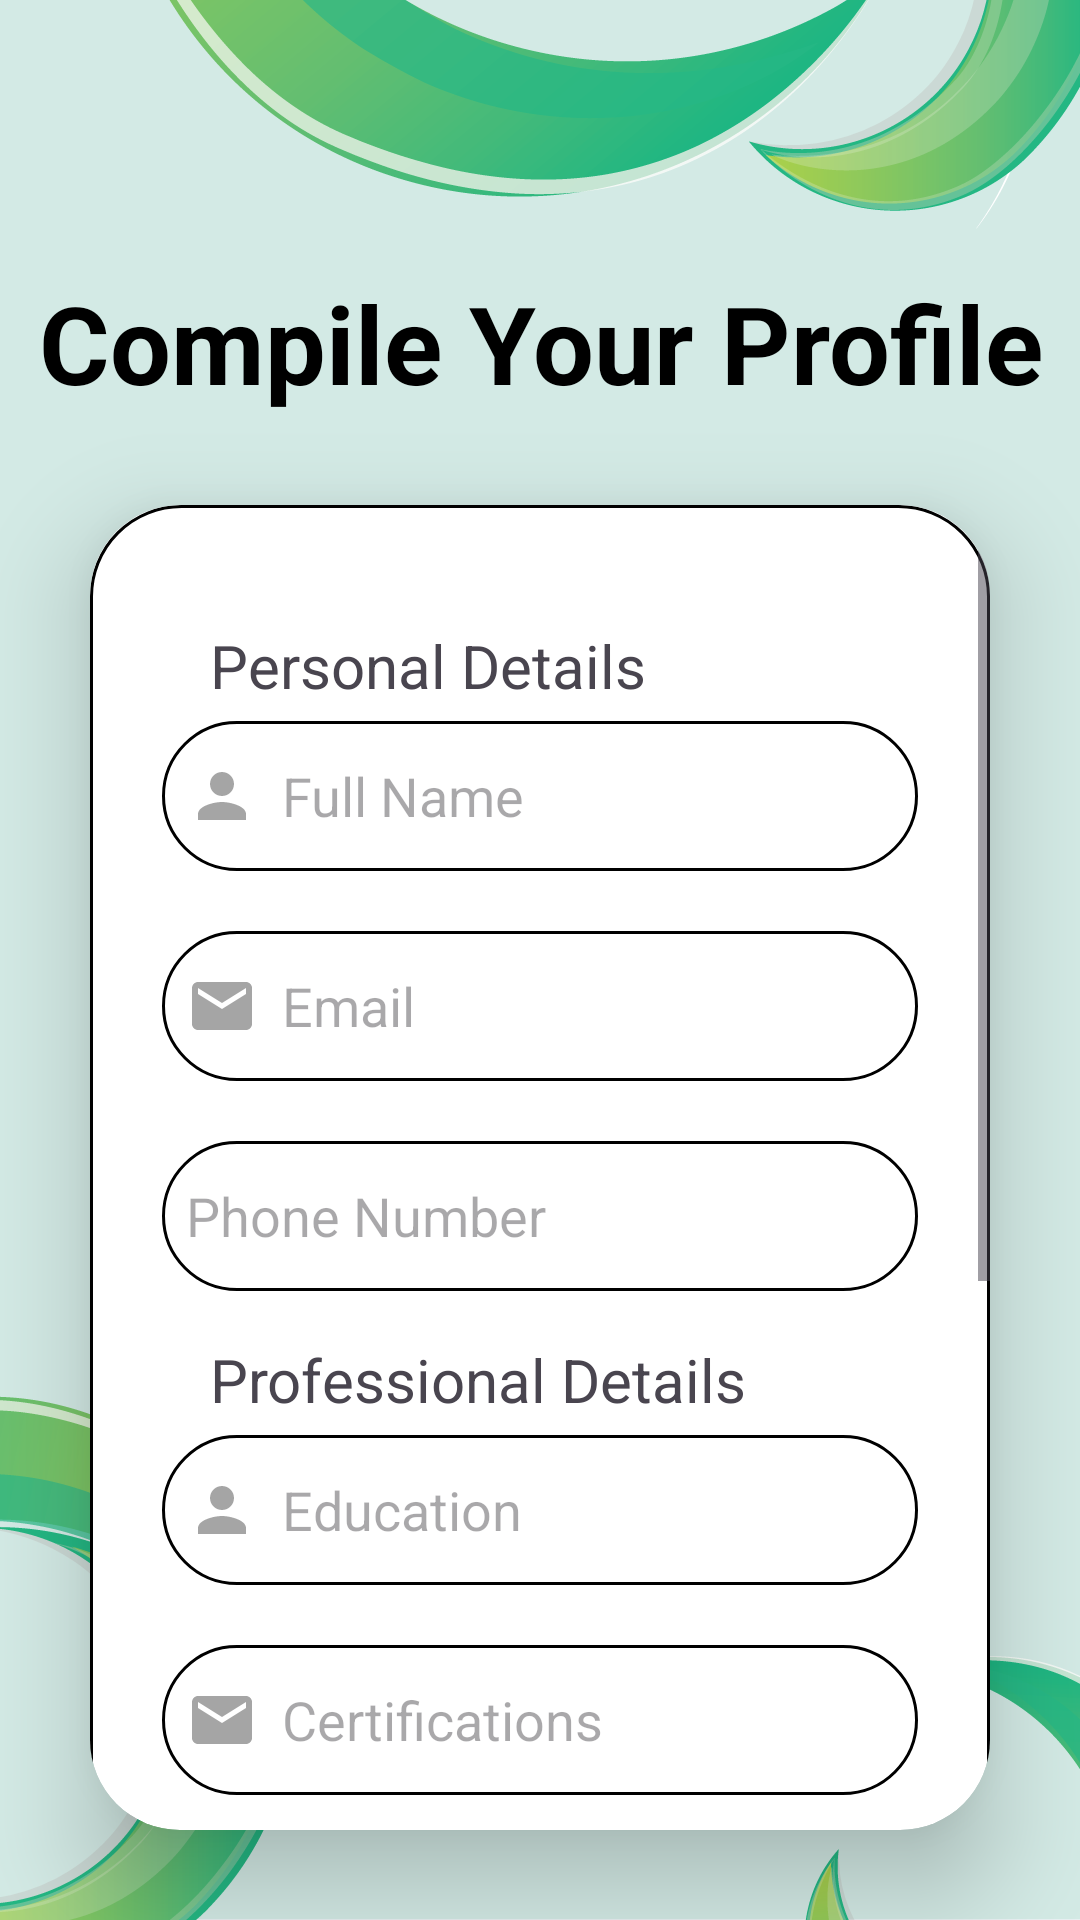

Reconstruct the res/layout file that produces this screen, plus the resources it refers to.
<!-- AndroidManifest.xml: application theme Theme.HelthcareAppGroup11 -->
<!-- res/layout/activity_doctor_complete_profile.xml -->
<?xml version="1.0" encoding="utf-8"?>
<LinearLayout xmlns:android="http://schemas.android.com/apk/res/android"
    xmlns:app="http://schemas.android.com/apk/res-auto"
    xmlns:tools="http://schemas.android.com/tools"
    android:id="@+id/main"
    android:orientation="vertical"
    android:layout_width="match_parent"
    android:background="@drawable/bgimage"
    android:layout_height="match_parent"
    tools:context=".doctor.activities.Activity_Doctor_CompleteProfile">



    <TextView
        android:layout_width="match_parent"
        android:layout_height="wrap_content"
        android:text="Compile Your Profile"
        android:textSize="36sp"
        android:layout_marginTop="90dp"
        android:textAlignment="center"
        android:textStyle="bold"
        android:textColor="@color/black"/>



    <androidx.cardview.widget.CardView
        android:id="@+id/cardView"
        android:layout_width="match_parent"
        android:layout_height="wrap_content"
        android:layout_margin="30dp"
        app:cardCornerRadius="30dp"
        app:cardElevation="20dp">

        <ScrollView
            android:layout_width="match_parent"
            android:layout_height="wrap_content">

            <LinearLayout
                android:layout_width="match_parent"
                android:layout_height="wrap_content"
                android:layout_gravity="center_horizontal"
                android:padding="24dp"
                android:orientation="vertical"
                android:background="@drawable/custom_edittext">

                <TextView
                    android:id="@+id/textView6"
                    android:layout_width="wrap_content"
                    android:layout_height="wrap_content"
                    android:textSize="20sp"
                    android:layout_marginStart="16dp"
                    android:layout_marginTop="16dp"
                    android:text="Personal Details"/>


                <EditText
                    android:id="@+id/completeProfileFullName"
                    android:layout_width="match_parent"
                    android:layout_height="50dp"
                    android:layout_marginTop="5sp"
                    android:background="@drawable/custom_edittext"
                    android:drawableLeft="@drawable/baseline_person_24"
                    android:drawablePadding="8dp"
                    android:hint="Full Name"
                    android:padding="8dp"
                    android:textColor="@color/black" />

                <EditText
                    android:id="@+id/completeProfiee_email"
                    android:layout_width="match_parent"
                    android:layout_height="50dp"
                    android:layout_marginTop="20dp"
                    android:background="@drawable/custom_edittext"
                    android:drawableLeft="@drawable/baseline_email_24"
                    android:drawablePadding="8dp"
                    android:inputType="textEmailAddress"
                    android:hint="Email"
                    android:padding="8dp"
                    android:textColor="@color/black" />

                <EditText
                    android:id="@+id/completeProfilePhone"
                    android:layout_width="match_parent"
                    android:layout_height="50dp"
                    android:layout_marginTop="20dp"
                    android:background="@drawable/custom_edittext"
                    android:drawableLeft="@drawable/sharp_contact_24"
                    android:drawablePadding="8dp"
                    android:hint="Phone Number"
                    android:padding="8dp"
                    android:textColor="@color/black" />

                <TextView
                    android:id="@+id/textView7"
                    android:layout_width="wrap_content"
                    android:layout_height="wrap_content"
                    android:textSize="20sp"
                    android:layout_marginStart="16dp"
                    android:layout_marginTop="16dp"
                    android:text="Professional Details"/>

                <EditText
                    android:id="@+id/completeProfileEduccation"
                    android:layout_width="match_parent"
                    android:layout_height="50dp"
                    android:layout_marginTop="5sp"
                    android:background="@drawable/custom_edittext"
                    android:drawableLeft="@drawable/baseline_person_24"
                    android:drawablePadding="8dp"
                    android:hint="Education"
                    android:padding="8dp"
                    android:textColor="@color/black" />

                <EditText
                    android:id="@+id/completeProfileCertifications"
                    android:layout_width="match_parent"
                    android:layout_height="50dp"
                    android:layout_marginTop="20dp"
                    android:background="@drawable/custom_edittext"
                    android:drawableLeft="@drawable/baseline_email_24"
                    android:drawablePadding="8dp"
                    android:inputType="textEmailAddress"
                    android:hint="Certifications"
                    android:padding="8dp"
                    android:textColor="@color/black" />

                <EditText
                    android:id="@+id/completeProfileExperience"
                    android:layout_width="match_parent"
                    android:layout_height="50dp"
                    android:layout_marginTop="20dp"
                    android:background="@drawable/custom_edittext"
                    android:drawableLeft="@drawable/baseline_person_24"
                    android:drawablePadding="8dp"
                    android:hint="Experience"
                    android:padding="8dp"
                    android:textColor="@color/black" />

                <EditText
                    android:id="@+id/completeProfileBio"
                    android:layout_width="match_parent"
                    android:layout_height="50dp"
                    android:layout_marginTop="20dp"
                    android:background="@drawable/custom_edittext"
                    android:drawableLeft="@drawable/baseline_person_24"
                    android:drawablePadding="8dp"
                    android:hint="Bio"
                    android:padding="8dp"
                    android:textColor="@color/black" />

                <EditText
                    android:id="@+id/completeProfileSpecialization"
                    android:layout_width="match_parent"
                    android:layout_height="50dp"
                    android:layout_marginTop="20dp"
                    android:background="@drawable/custom_edittext"
                    android:drawableLeft="@drawable/baseline_person_24"
                    android:drawablePadding="8dp"
                    android:hint="Specialization"
                    android:padding="8dp"
                    android:textColor="@color/black" />

                <Button
                    android:id="@+id/btnSubmit"
                    android:layout_width="match_parent"
                    android:layout_height="60dp"
                    android:text="Submit"
                    android:layout_marginTop="30dp"
                    android:textSize="18sp"
                    android:backgroundTint="@color/darkteal"
                    android:textColor="@color/white"
                    app:cornerRadius="20dp"/>
            </LinearLayout>
        </ScrollView>
    </androidx.cardview.widget.CardView>
</LinearLayout>
<!-- resources referenced by this layout -->
<resources>
  <color name="black">#FF000000</color>
  <color name="darkteal">#189669</color>
  <color name="white">#FFFFFFFF</color>
  <!-- drawable baseline_email_24 (drawable) -->
  <vector xmlns:android="http://schemas.android.com/apk/res/android" android:height="24dp" android:tint="#a5a5a5" android:viewportHeight="24" android:viewportWidth="24" android:width="24dp">
        
      <path android:fillColor="@android:color/white" android:pathData="M20,4L4,4c-1.1,0 -1.99,0.9 -1.99,2L2,18c0,1.1 0.9,2 2,2h16c1.1,0 2,-0.9 2,-2L22,6c0,-1.1 -0.9,-2 -2,-2zM20,8l-8,5 -8,-5L4,6l8,5 8,-5v2z"/>
      
  </vector>
  <!-- drawable baseline_person_24 (drawable) -->
  <vector xmlns:android="http://schemas.android.com/apk/res/android" android:height="24dp" android:tint="#a5a5a5" android:viewportHeight="24" android:viewportWidth="24" android:width="24dp">
        
      <path android:fillColor="@android:color/white" android:pathData="M12,12c2.21,0 4,-1.79 4,-4s-1.79,-4 -4,-4 -4,1.79 -4,4 1.79,4 4,4zM12,14c-2.67,0 -8,1.34 -8,4v2h16v-2c0,-2.66 -5.33,-4 -8,-4z"/>
      
  </vector>
  <!-- drawable bgimage: png bitmap (drawable, 104073 bytes) -->
  <!-- drawable custom_edittext (drawable) -->
  <?xml version="1.0" encoding="utf-8"?>
  <shape xmlns:android="http://schemas.android.com/apk/res/android"
      android:shape="rectangle">
  <stroke
      android:width="1dp"
      android:color="@color/black"
      />
  
      <corners
          android:radius="30dp"/>
  </shape>
  <style name="Theme.HelthcareAppGroup11" parent="Base.Theme.HelthcareAppGroup11" />
  <style name="Base.Theme.HelthcareAppGroup11" parent="Theme.Material3.DayNight.NoActionBar">
          
  
          <item name="colorPrimary">@color/Teal</item>
          <item name="colorPrimaryVariant">@color/yellow</item>
          <item name="android:statusBarColor">@color/Teal</item>
      </style>
  <color name="Teal">#20c997</color>
  <color name="yellow">#daa520</color>
</resources>
